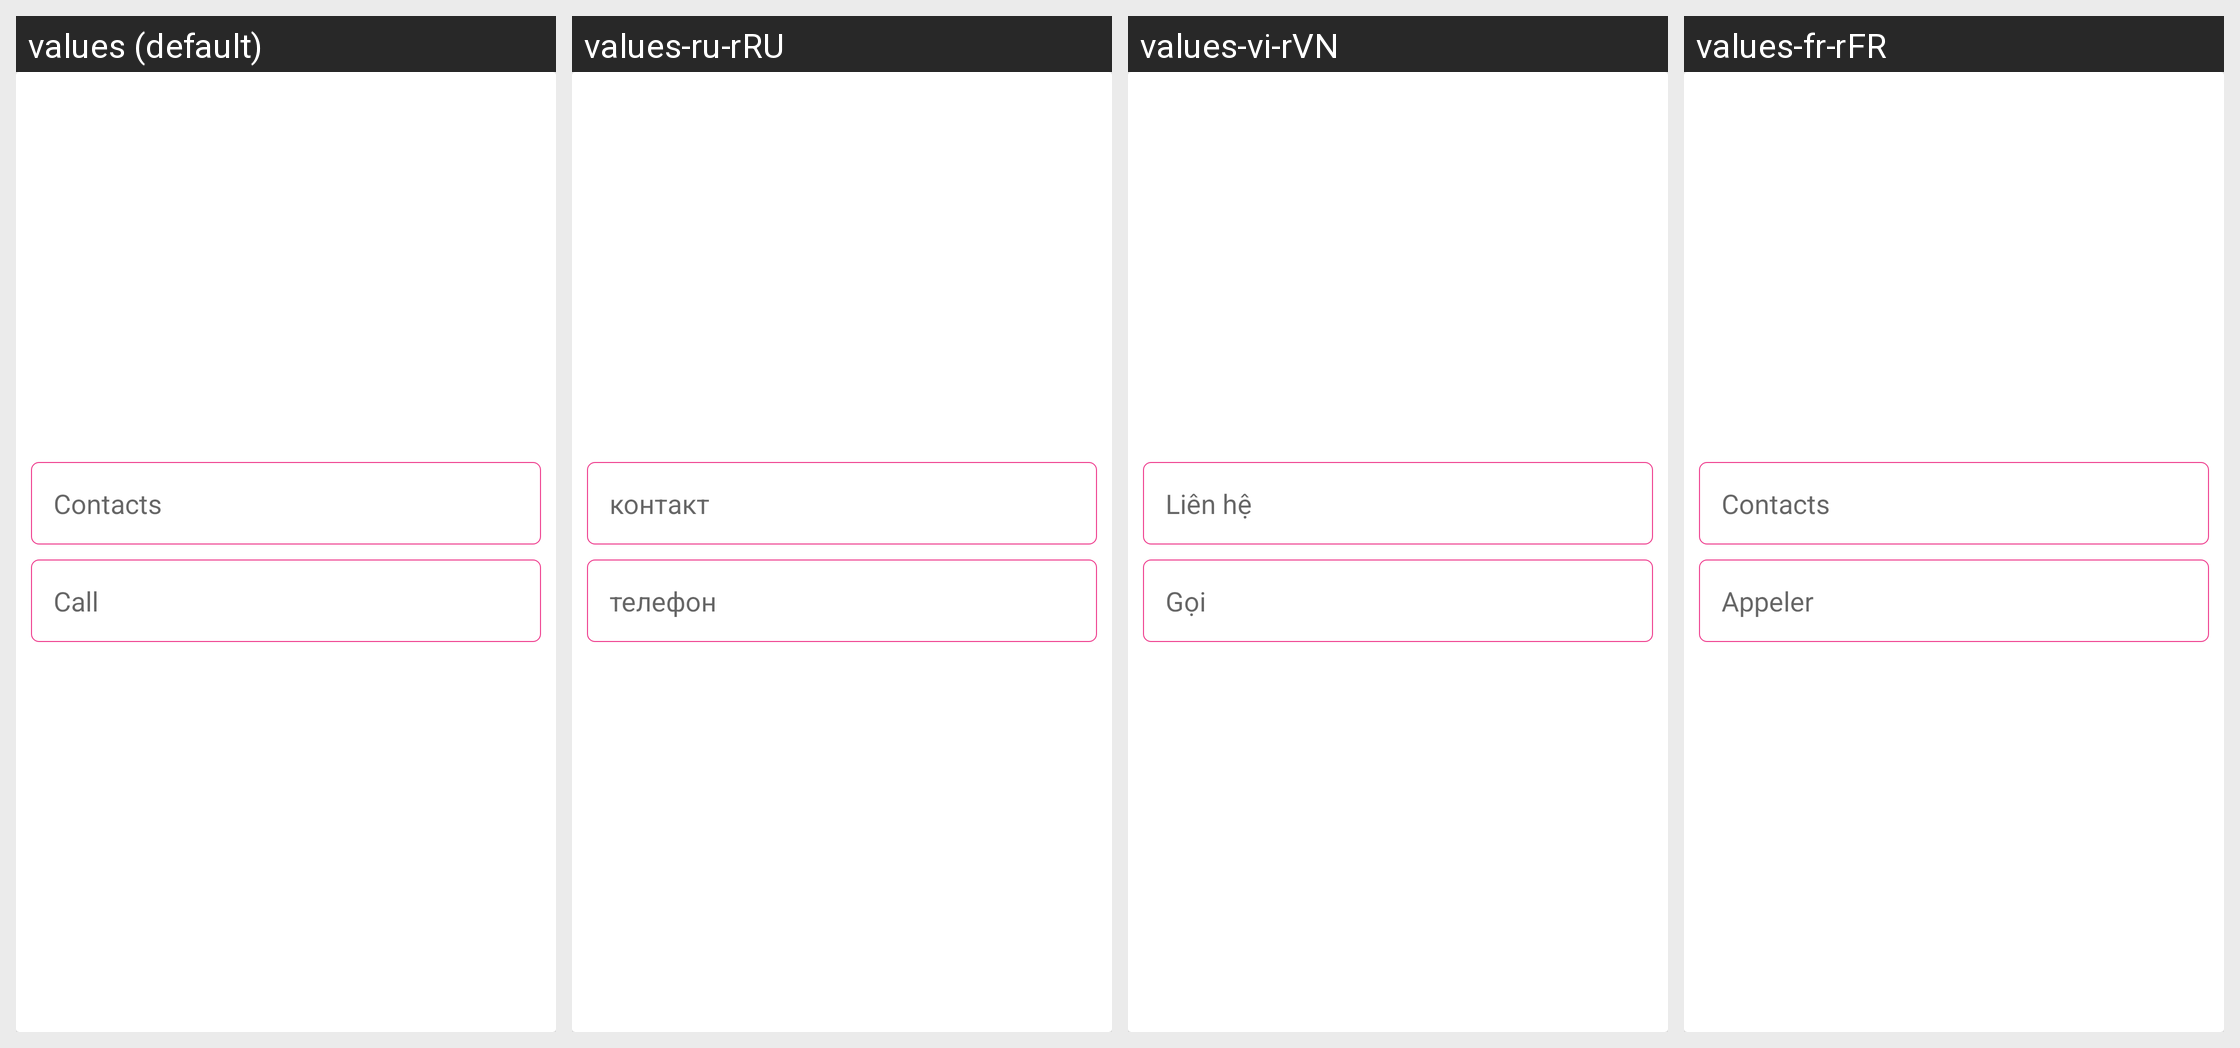

Translations of the strings shown on this Android screen, per locale in the grid:
Android screen res/layout/chage_phone_item.xml rendered under 4 locales, left to right: values (default), values-ru-rRU, values-vi-rVN, values-fr-rFR. Device: Nexus 5 (rendered at 1080×1920; each locale shown at half size, 540×960, under a caption strip naming it); theme BAppTheme.
Other locales in the repository, not shown: values-de-rDE, values-en, values-es-rES, values-fr-rBE, values-fr-rCA, values-it-rCH, values-it-rIT, values-ja-rJP, values-ko-rKR, values-pt-rBR, values-zh-rCN, values-zh-rHK, values-zh-rTW.
Strings drawn on this screen, with the default value and each locale's value (text and hints the layout hard-codes, and strings that could not be matched under every locale, appear in the picture but are not listed):

string_contacts
  values: Contacts
  values-ru-rRU: контакт
  values-vi-rVN: Liên hệ
  values-fr-rFR: Contacts

string_new_phone
  values: Call
  values-ru-rRU: телефон
  values-vi-rVN: Gọi
  values-fr-rFR: Appeler
